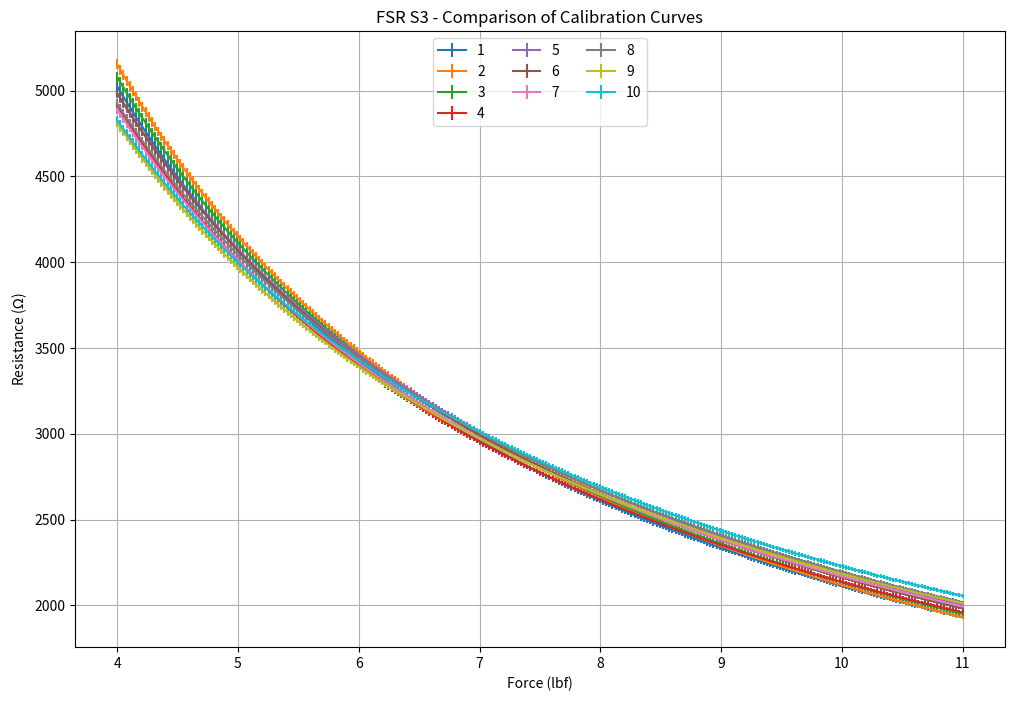

Python code for this plot:
import numpy as np
import matplotlib.pyplot as plt
from scipy.optimize import curve_fit

def power_function(x, a, b):
    return a * np.power(x, b)

data = {
    '1': {'A': 18610.34245, 'A_SE': 117.69955, 'b': -0.9447, 'b_SE': 0.00344},
    '2': {'A': 19780.02869, 'A_SE': 112.43103, 'b': -0.97023, 'b_SE': 0.00308},
    '3': {'A': 18849.23584, 'A_SE': 106.90512, 'b': -0.94597, 'b_SE': 0.00308},
    '4': {'A': 17337.01756, 'A_SE': 106.54469, 'b': -0.90936, 'b_SE': 0.00333},
    '5': {'A': 17347.31507, 'A_SE': 92.1691, 'b': -0.90005, 'b_SE': 0.00288},
    '6': {'A': 17633.23052, 'A_SE': 84.27922, 'b': -0.91141, 'b_SE': 0.0026},
    '7': {'A': 16725.94544, 'A_SE': 79.91529, 'b': -0.88719, 'b_SE': 0.0026},
    '8': {'A': 16716.61174, 'A_SE': 85.1894, 'b': -0.88183, 'b_SE': 0.00275},
    '9': {'A': 15891.7345, 'A_SE': 84.02458, 'b': -0.86186, 'b_SE': 0.00286},
    '10': {'A': 15555.82482, 'A_SE': 85.72963, 'b': -0.84411, 'b_SE': 0.00297}
}

x_fit = np.linspace(4, 11, 269)

fig, ax = plt.subplots(figsize=(12, 8))

for event, params in data.items():
    y_fit = power_function(x_fit, params['A'], params['b'])
    y_err = np.sqrt((params['A_SE'] * x_fit ** params['b']) ** 2 + 
                    (params['b_SE'] * params['A'] * x_fit ** (params['b'] - 1)) ** 2)
    ax.errorbar(x_fit, y_fit, yerr=y_err, label=event)

ax.set_xlabel('Force (lbf)')
ax.set_ylabel(r'Resistance ($\Omega$)')
ax.set_title('FSR S3 - Comparison of Calibration Curves')
ax.legend(loc='upper center', ncol=3)
ax.grid(True)

plt.show()
